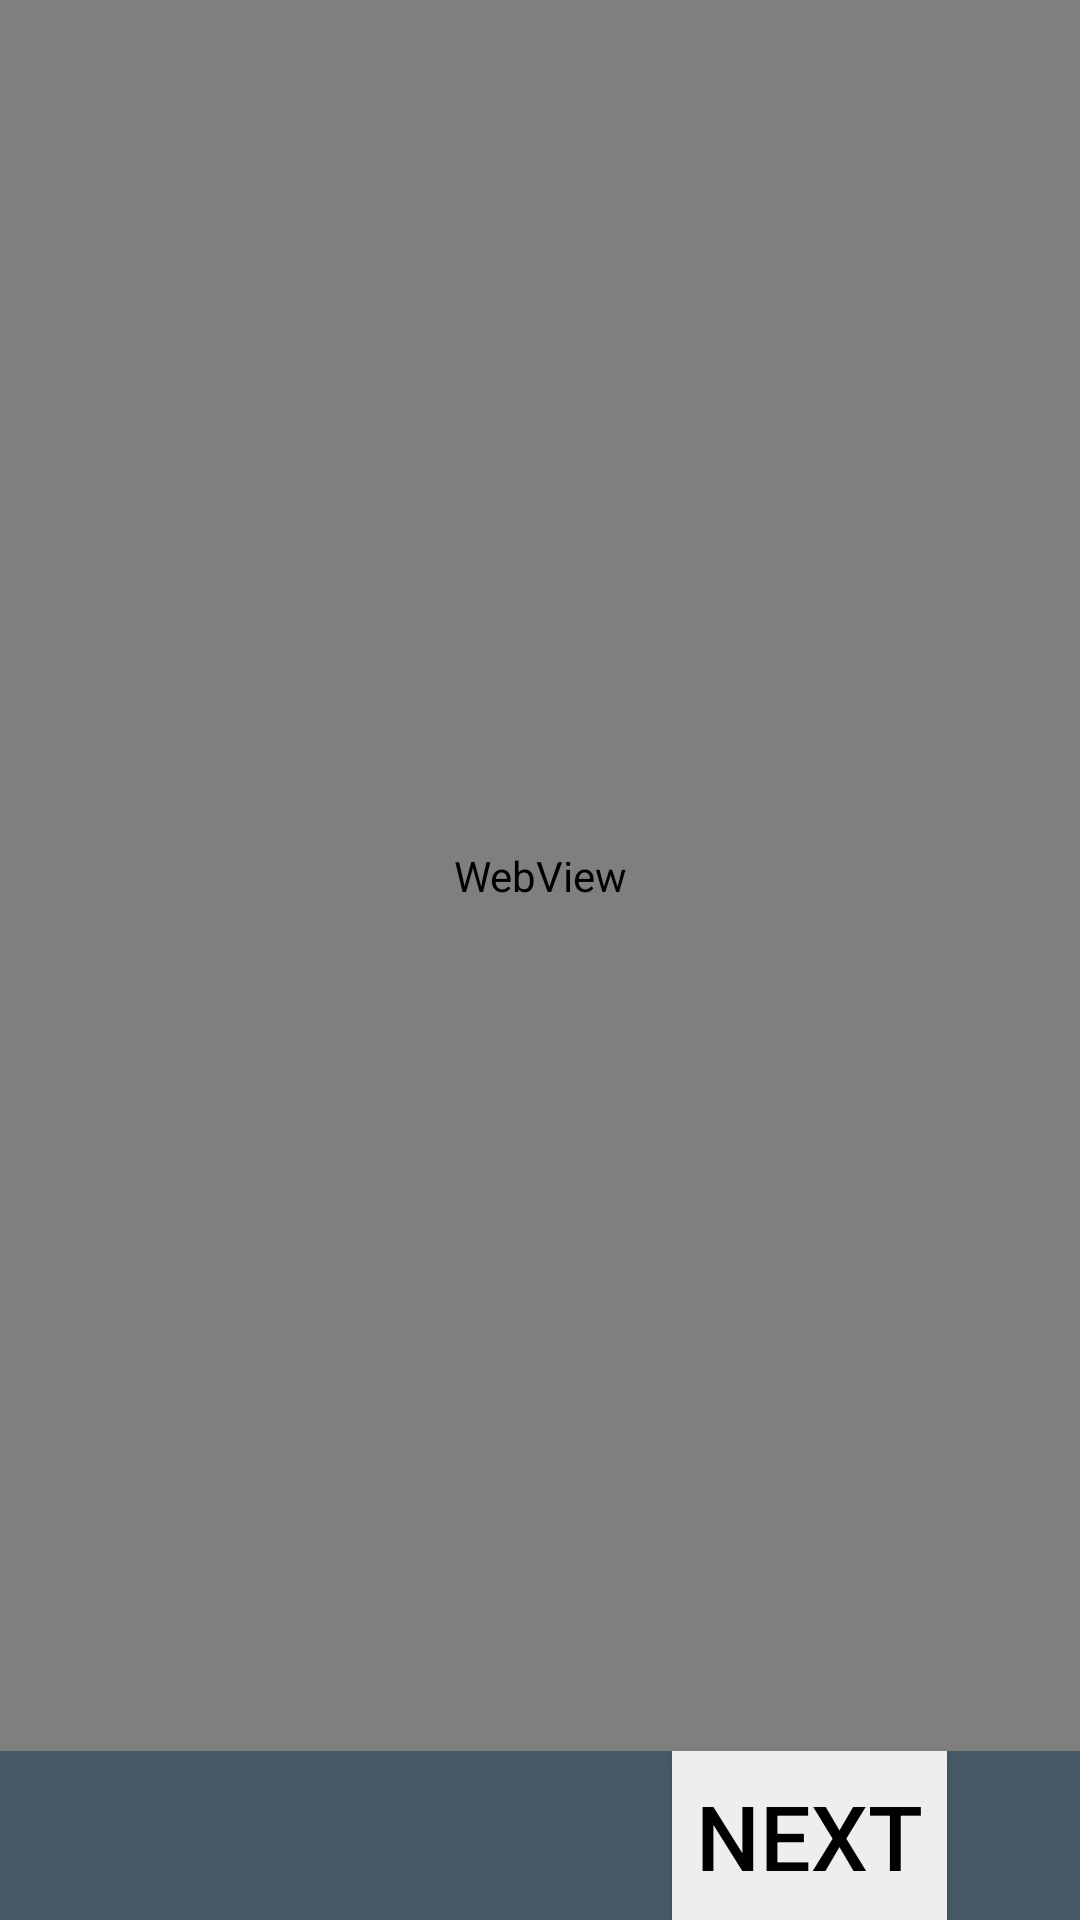

Reconstruct the res/layout file that produces this screen, plus the resources it refers to.
<!-- AndroidManifest.xml: application theme Theme.Example.Leanback -->
<!-- res/layout/activity_webview.xml -->
<?xml version="1.0" encoding="utf-8"?>
<RelativeLayout xmlns:android="http://schemas.android.com/apk/res/android"
    xmlns:app="http://schemas.android.com/apk/res-auto"
    xmlns:tools="http://schemas.android.com/tools"
    android:layout_width="match_parent"
    android:layout_height="match_parent"
    android:orientation="vertical"
    android:background="@color/banner_background"
    tools:context="com.googleandroidtv.startup_activity.WebviewActivity">
    <WebView
        android:id="@+id/mWebview"
        android:layout_width="match_parent"
        android:layout_above="@+id/llbottom"
        android:layout_height="match_parent" />

    <LinearLayout
        android:id="@+id/llbottom"
        android:layout_width="match_parent"
        android:layout_height="wrap_content"
        android:layout_alignParentBottom="true"
        android:layout_alignParentRight="true"
        android:elevation="5dp"
        android:orientation="horizontal">

        <LinearLayout
            android:layout_width="0dp"
            android:layout_weight="1"
            android:gravity="center"
            android:layout_gravity="center_horizontal"
            android:orientation="vertical"
            android:layout_height="wrap_content">
           
        </LinearLayout>

        <LinearLayout
            android:layout_gravity="center_horizontal"
            android:orientation="vertical"
            android:layout_width="0dp"
            android:layout_weight="1"
            android:gravity="center"
            android:layout_height="wrap_content">
            <Button
                android:id="@+id/btnNext"
                android:layout_width="wrap_content"
                android:textColor="@android:color/black"
                android:layout_height="wrap_content"
                android:background="@color/app_launch_ripple_default_color"
                android:padding="@dimen/abc_dialog_list_padding_vertical_material"
                android:text="@string/next"
                android:textSize="30dp"
                android:visibility="visible" />
        </LinearLayout>

    </LinearLayout>
</RelativeLayout>
<!-- resources referenced by this layout -->
<resources>
  <color name="app_launch_ripple_default_color">#ffeeeeee</color>
  <color name="banner_background">#ff455a64</color>
  <dimen name="abc_dialog_list_padding_vertical_material">8.0dip</dimen>
  <string name="back">Back</string>
  <string name="next">Next</string>
  <color name="accent">#80D3FB</color>
  <dimen name="lb_browse_padding_start">56.0dip</dimen>
  <dimen name="lb_browse_padding_end">56.0dip</dimen>
  <dimen name="lb_browse_padding_top">27.0dip</dimen>
  <dimen name="lb_browse_padding_bottom">48.0dip</dimen>
  <dimen name="lb_browse_rows_margin_start">238.0dip</dimen>
  <dimen name="lb_browse_rows_margin_top">167.0dip</dimen>
  <dimen name="lb_browse_rows_fading_edge">16.0dip</dimen>
  <style name="Widget.Leanback.Title.Icon" parent="@style/Widget.Leanback.Title" />
  <style name="Widget.Leanback.Row.Header" parent="@style/Widget.Leanback.Header">
          <item name="android:textAppearance">@style/TextAppearance.Leanback.Row.Header</item>
      </style>
  <style name="Widget.Leanback.Row.HeaderDock" parent="@style/Widget.Leanback.Row">
          <item name="android:paddingStart">?browsePaddingStart</item>
      </style>
  <dimen name="lb_playback_controls_margin_start">132.0dip</dimen>
  <dimen name="lb_playback_controls_margin_end">132.0dip</dimen>
  <dimen name="lb_playback_media_row_horizontal_padding">32.0dip</dimen>
  <color name="lb_default_search_color">#ff86c739</color>
  <color name="lb_default_search_icon_color">#ffffffff</color>
  <color name="lb_view_dim_mask_color">#ff000000</color>
  <color name="lb_default_brand_color">#ff37474f</color>
  <color name="lb_default_brand_color_dark">#ff263238</color>
  <color name="lb_playback_progress_color_no_theme">#ff40c4ff</color>
  <color name="lb_playback_icon_highlight_no_theme">#ff40c4ff</color>
  <style name="Widget.Leanback.Title" parent="@style/Widget.Leanback" />
  <style name="Widget.Leanback" parent="@style/Widget.LeanbackBase" />
  <style name="Widget.Leanback.Headers" parent="@style/Widget.Leanback" />
  <string name="lb_navigation_menu_contentDescription">Navigation menu</string>
  <dimen name="lb_browse_headers_vertical_margin">21.0dip</dimen>
  <dimen name="lb_browse_header_height">24.0dip</dimen>
  <style name="Widget.Leanback.Rows" parent="@style/Widget.Leanback" />
  <style name="Widget.Leanback.Row" parent="@style/Widget.Leanback" />
  <dimen name="lb_browse_item_vertical_margin">8.0dip</dimen>
  <dimen name="lb_browse_item_horizontal_margin">8.0dip</dimen>
  <style name="TextAppearance.Leanback.Row.Header" parent="@style/TextAppearance.Leanback.Header" />
  <dimen name="lb_browse_row_hovercard_max_width">400.0dip</dimen>
  <color name="lb_basic_card_bg_color">#ff263238</color>
  <style name="Widget.Leanback.ImageCardView" parent="@style/Widget.Leanback" />
  <dimen name="lb_basic_card_info_text_margin">1.0dip</dimen>
  <dimen name="lb_basic_card_info_badge_size">16.0dip</dimen>
  <color name="lb_basic_card_info_bg_color">#ff37474f</color>
  <dimen name="lb_basic_card_info_padding_top">7.0dip</dimen>
  <dimen name="lb_basic_card_info_padding_bottom">8.0dip</dimen>
  <dimen name="lb_basic_card_info_padding_horizontal">11.0dip</dimen>
  <dimen name="lb_details_description_title_resized_text_size">28.0sp</dimen>
  <dimen name="lb_details_description_title_padding_adjust_top">-1.0dip</dimen>
  <dimen name="lb_details_description_title_padding_adjust_bottom">2.0dip</dimen>
  <style name="Widget.Leanback.DetailsActionButtonStyleBase" parent="@android:style/Widget.Holo.Button.Borderless" />
  <dimen name="lb_action_icon_margin">12.0dip</dimen>
  <dimen name="lb_action_padding_horizontal">24.0dip</dimen>
  <color name="lb_media_background_color">#ff384248</color>
  <dimen name="lb_playback_media_row_separator_height">1.0dip</dimen>
  <color name="lb_playback_media_row_separator_highlight_color">#1affffff</color>
  <style name="Widget.Leanback.GridItems" parent="@style/Widget.Leanback" />
  <dimen name="lb_vertical_grid_padding_bottom">87.0dip</dimen>
</resources>
